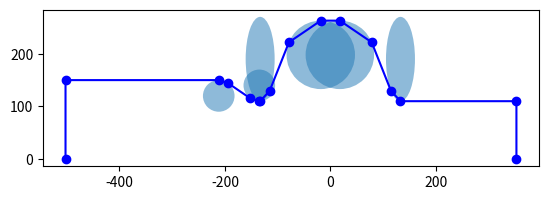

The matplotlib source for this figure:
from math import atan,tan,sin,cos,pi
#### Create Boundary Points Command Lines for SF
def createLineCmd(st,ed):    
    x0,y0=st
    x1,y1=ed
    str0=r"&PO X=%f,Y=%f &" % (float(x0),float(y0))
    str1=r"&PO X=%f,Y=%f &" % (float(x1),float(y1))
    lines=[]
    lines.append(str0)
    lines.append(str1)
    return lines
def addPointCmd(pnt):
    x0,y0=pnt
    str0=r"&PO X=%f,Y=%f &" % (float(x0),float(y0))
    lines=[]
    lines.append(str0)
    return lines
def createArcEndPCmd(radius,centor,ed): 
    #The start point of the arc should be defined before this cmdline.
    x0,y0=centor
    x1,y1=ed
    offsetx=x1-x0
    offsety=y1-y0
    str0=r"&PO NT=2,X0=%f,Y0=%f," % (float(x0),float(y0))
    str1=r"X=%f,Y=%f,R=%f &" % (float(offsetx),float(offsety),float(radius))
    lines=[]
    lines.append(str0)
    lines.append(str1)
    return lines
def createArcFullCmd(radius,centor,st,ed):
    xs,ys=st
    x0,y0=centor
    x1,y1=ed
    offsetx=x1-x0
    offsety=y1-y0
    strs=r"&PO X=%f,Y=%f &" % (float(xs),float(ys))
    str0=r"&PO NT=2,X0=%f,Y0=%f," % (float(x0),float(y0))
    str1=r"X=%f,Y=%f,R=%f &" % (float(offsetx),float(offsety),float(radius))
    lines=[]
    lines.append(strs)
    lines.append(str0)
    lines.append(str1)
    return lines
def createEllipseArcEndPCmd(A,B,centor,ed):
    #The start point of the arc should be defined before this cmdline.
    x0,y0=centor
    x1,y1=ed
    offsetx=x1-x0
    offsety=y1-y0
    str0=r"&PO NT=2,X0=%f,Y0=%f," % (float(x0),float(y0))
    str1=r"A=%f,AOVRB=%f," % (float(A),float(A/B))
    str2=r"X=%f,Y=%f &" % (float(offsetx),float(offsety))
    lines=[]
    lines.append(str0)
    lines.append(str1)
    lines.append(str2)
    return lines
def createEllipseArcFullCmd(A,B,centor,st,ed):
    xs,ys=st
    x0,y0=centor
    x1,y1=ed
    offsetx=x1-x0
    offsety=y1-y0
    strs=r"&PO X=%f,Y=%f &" % (float(xs),float(ys))
    str0=r"&PO NT=2,X0=%f,Y0=%f," % (float(x0),float(y0))
    str1=r"A=%f,B=%f," % (float(A),float(B))
    str2=r"X=%f,Y=%f &" % (float(offsetx),float(offsety))
    lines=[]
    lines.append(strs)
    lines.append(str0)
    lines.append(str1)
    lines.append(str2)
    return lines
def newPointByOffset(pt,offsets):
    x0,y0=pt
    xoffset,yoffset=offsets
    np=(x0+xoffset,y0+yoffset)
    return np
def get_left(indict):

    rx1 = indict["a4"]
    ry1 = indict["b4"]
    rx2 = indict["a1"]
    ry2 = indict["b1"]
    xlen2 = indict["D2_l"]
    r1 = indict["R_SBP"]
    r2 = indict["Req"]

    d_alf = 1
    cst_alf = 0
    cst_angle_step = 0.2
    cst_alf1 = 0
    cst_alf2 = 0
    if rx1+rx2<xlen2:
        while cst_alf!=90 and d_alf>0:#两边找切线的角度，cst_alf是切线的角度
            cst_alf = cst_alf+cst_angle_step
            cst_alf1 = cst_alf/180*pi
            cst_slop1=ry1/rx1*tan(cst_alf1)
            cst_alf2=atan(cst_slop1*rx2/ry2)
            cst_slop2=((r2-ry2*(1-cos(cst_alf2)))-(r1+ry1*(1-cos(cst_alf1))))/((xlen2-rx2*sin(cst_alf2))-rx1*sin(cst_alf1))
            d_alf=atan(cst_slop2)-atan(cst_slop1)
            print("d_alf:",d_alf,";cst_alf:",cst_alf)
        
    elif rx1+rx2==xlen2:
        cst_alf1=90/180*pi
        cst_alf2=90/180*pi
    else:
        cst_alf=90
        while d_alf>0 and cst_alf!=180:
            cst_alf =cst_alf+cst_angle_step
            cst_alf1=cst_alf/180*pi
            cst_slop1=ry1/rx1*tan(cst_alf1)
            cst_alf2=atan(cst_slop1*rx2/ry2)*180/pi+180/180*pi
            cst_slop2=((r2-ry2*(1-cos(cst_alf2)))-(r1+ry1*(1-cos(cst_alf1))))/((xlen2-rx2*sin(cst_alf2))-rx1*sin(cst_alf1))
            d_alf=atan(cst_slop2)-atan(cst_slop1)

    ###'Now: calculate the length of the linear part to get the number of points in there.
    ###'Start point of the linear part
    cst_lin_x1 = rx1*sin(cst_alf1)
    cst_lin_y1 = r1+ry1*(1-cos(cst_alf1))
    ###'End point of the linear part
    cst_lin_x2 = xlen2-rx2*sin(cst_alf2)
    cst_lin_y2 = r2-ry2*(1-cos(cst_alf2))

    
    return (cst_lin_x1, cst_lin_y1), (cst_lin_x2, cst_lin_y2)
    
def get_right(indict):
    rx1 = indict["a3"]
    ry1 = indict["b3"]
    rx2 = indict["a1"]
    ry2 = indict["b1"]
    xlen2 = indict["D2_r"]
    r1 = indict["R_SBP"]
    r2 = indict["Req"]

    d_alf = 1
    cst_alf = 0
    cst_angle_step = 0.2
    cst_alf1 = 0
    cst_alf2 = 0
    if rx1+rx2<xlen2:
        while cst_alf!=90 and d_alf>0:#两边找切线的角度，cst_alf是切线的角度
            cst_alf = cst_alf+cst_angle_step
            cst_alf1 = cst_alf/180*pi
            cst_slop1=ry1/rx1*tan(cst_alf1)
            cst_alf2=atan(cst_slop1*rx2/ry2)
            cst_slop2=((r2-ry2*(1-cos(cst_alf2)))-(r1+ry1*(1-cos(cst_alf1))))/((xlen2-rx2*sin(cst_alf2))-rx1*sin(cst_alf1))
            d_alf=atan(cst_slop2)-atan(cst_slop1)
            print("d_alf:",d_alf,";cst_alf:",cst_alf)
        
    elif rx1+rx2==xlen2:
        cst_alf1=90/180*pi
        cst_alf2=90/180*pi
    else:
        cst_alf=90
        while d_alf>0 and cst_alf!=180:
            cst_alf =cst_alf+cst_angle_step
            cst_alf1=cst_alf/180*pi
            cst_slop1=ry1/rx1*tan(cst_alf1)
            cst_alf2=atan(cst_slop1*rx2/ry2)*180/pi+180/180*pi
            cst_slop2=((r2-ry2*(1-cos(cst_alf2)))-(r1+ry1*(1-cos(cst_alf1))))/((xlen2-rx2*sin(cst_alf2))-rx1*sin(cst_alf1))
            d_alf=atan(cst_slop2)-atan(cst_slop1)

    ###'Now: calculate the length of the linear part to get the number of points in there.
    ###'Start point of the linear part
    cst_lin_x1 = rx1*sin(cst_alf1)
    cst_lin_y1 = r1+ry1*(1-cos(cst_alf1))
    ###'End point of the linear part
    cst_lin_x2 = xlen2-rx2*sin(cst_alf2)
    cst_lin_y2 = r2-ry2*(1-cos(cst_alf2))

    return (-cst_lin_x2+xlen2, cst_lin_y2), (-cst_lin_x1+xlen2, cst_lin_y1)
    #return (-1)*np.array([cst_lin_x2, cst_lin_x1])+xlen2, np.array([cst_lin_y2, cst_lin_y1])

sample_input_name = {"R_SBP":110, "R_LBP":150, "Req":262.83, "Leq":266.24, 
              "D2_r":115.02, "D2_l":115.02, "b1":64.936, "a1":64.936, 
              "b3":80, "a3":27.5, "b4":80, "a4":27.5, "r2":30, "r1":30, "H":10.85, "D1":58.43}
class CustomCavParams:
    def __init__(self) -> None:
        self.R_SBP=110
        self.R_LBP=150
        self.Req=262.83
        self.Leq=266.24
        self.D2_r=115.02
        self.D2_l=115.02
        self.b1=64.936
        self.a1=64.936
        self.b3=80
        self.a3=27.5
        self.b4=80
        self.a4=27.5
        self.r2=30
        self.H=10.85
        self.D1=58.43
    @classmethod
    def by_dict(cls,dict:dict):
        icls=cls()
        for key,value in dict.items():
            icls.__setattr__(key,value)
        return icls
def myCustomCavity(indict):
    vertexs=[]
    cmdlines=[]
    circles=[]
    ellipses=[]
    mycp=CustomCavParams.by_dict(indict)

    #### Start Point P0
    x0=(-(mycp.Leq-mycp.D2_r-mycp.D2_l)/2-mycp.D2_l-mycp.H-mycp.D1-mycp.R_LBP*2)
    y0=0
    vt=(x0,y0)
    vertexs.append(vt) 
    lines=addPointCmd(vt)
    cmdlines+=lines

    #### P1 Left Tube End
    yt=mycp.R_LBP
    p1=(x0,yt)
    vertexs.append(p1)
    lines=addPointCmd(p1) 
    cmdlines+=lines

    #### P2 Circle ARC C1 Start Point
    alpha1 = atan((mycp.R_LBP - mycp.R_SBP) / mycp.D1)
    x0=-(mycp.Leq-mycp.D2_r-mycp.D2_l)/2-mycp.D2_l-mycp.H-mycp.D1-mycp.r1*tan(alpha1/2)
    y0=mycp.R_LBP
    p2=(x0,y0)
    vertexs.append(p2)  ##P2
    lines=addPointCmd(p2)
    cmdlines+=lines

    #### P3 Circle ARC C1 End Point    
    x0=-(mycp.Leq-mycp.D2_r-mycp.D2_l)/2-mycp.D2_l-mycp.H-mycp.D1-mycp.r1*tan(alpha1/2)
    y0=mycp.R_LBP-mycp.r1
    c1_centor=(x0,y0)
    r=mycp.r1
    circles.append((c1_centor,r))
    xt=-(mycp.Leq-mycp.D2_r-mycp.D2_l)/2-mycp.D2_l-mycp.H-mycp.D1 + mycp.r1*tan(alpha1/2)*cos(alpha1)
    yt=mycp.R_LBP - mycp.r1*tan(alpha1/2)*sin(alpha1)
    p3=(xt,yt)
    vertexs.append(p3)
    lines=createArcEndPCmd(r,c1_centor,p3) 
    cmdlines+=lines

    #### P4 Circle ARC C2 Start Point
    x0=-(mycp.Leq-mycp.D2_r-mycp.D2_l)/2-mycp.D2_l-mycp.H-mycp.r2*tan(alpha1/2)*cos(alpha1)
    y0=mycp.R_SBP + mycp.r2*tan(alpha1/2)*sin(alpha1)
    p4=(x0,y0)
    vertexs.append(p4)
    lines=addPointCmd(p4) 
    cmdlines+=lines

    #### P5 Circle ARC C2 End Point
    x0=-(mycp.Leq-mycp.D2_r-mycp.D2_l)/2-mycp.D2_l-mycp.H+mycp.r2*tan(alpha1/2)
    y0=mycp.R_SBP+mycp.r2
    c2_centor=(x0,y0)
    r=mycp.r2
    circles.append((c2_centor,r))

    xt=-(mycp.Leq-mycp.D2_r-mycp.D2_l)/2-mycp.D2_l-mycp.H+mycp.r2*tan(alpha1/2)
    yt=mycp.R_SBP
    p5=(xt,yt)
    vertexs.append(p5)
    lines=createArcEndPCmd(r,c2_centor,p5) 
    cmdlines+=lines

    #### P6 Epllise Arc E1 Start Point    
    xt=-(mycp.Leq-mycp.D2_r-mycp.D2_l)/2-mycp.D2_l
    yt=mycp.R_SBP
    p6=(xt,yt)
    vertexs.append(p6)
    lines=addPointCmd(p6) 
    cmdlines+=lines

    #### Find LEFT Tangent Line T1 For CAV where LTP1 Serves As the End Point of Epllise Arc E1, LTP2 Serves As the Start Point of Epllise Arc E2
    tp1,tp2 = get_left(indict)
    xoffset=-(mycp.Leq-mycp.D2_r-mycp.D2_l)/2-mycp.D2_l
    ltp1=newPointByOffset(tp1,(xoffset,0))
    ltp2=newPointByOffset(tp2,(xoffset,0))
    vertexs.append(ltp1)
    vertexs.append(ltp2)

    ######## CMDLine For T1
    a=mycp.a3
    b=mycp.b3
    x0=-(mycp.Leq-mycp.D2_r-mycp.D2_l)/2 - mycp.D2_l
    y0=mycp.R_SBP+mycp.b3
    e1_centor=(x0,y0)
    ellipses.append((e1_centor,a,b))
    lines=createEllipseArcEndPCmd(a,b,e1_centor,ltp1) 
    cmdlines+=lines
    lines=addPointCmd(ltp2) 
    cmdlines+=lines

    #### P7 Epllise Arc E2 End Point
    a=mycp.a1
    b=mycp.b1
    x0=-(mycp.Leq-mycp.D2_r-mycp.D2_l)/2
    y0=mycp.Req-mycp.b1
    e2_centor=(x0,y0)
    ellipses.append((e2_centor,a,b))
    xt=-(mycp.Leq-mycp.D2_r-mycp.D2_l)/2
    yt=mycp.Req
    p7=(xt,yt)
    vertexs.append(p7)
    lines=createEllipseArcEndPCmd(a,b,e2_centor,p7) 
    cmdlines+=lines

    #### P8 Epllise Arc E3 Start Point
    xt=(mycp.Leq-mycp.D2_r-mycp.D2_l)/2
    yt=mycp.Req
    p8=(xt,yt)
    vertexs.append(p8)
    lines=addPointCmd(p8) 
    cmdlines+=lines

    #### Find RIGHT Tangent Line T2 For CAV where RTP1 Serves As the End Point of Epllise Arc E3, RTP2 Serves As the Start Point of Epllise Arc E4
    tp1,tp2 = get_right(indict)
    xoffset=(mycp.Leq-mycp.D2_r-mycp.D2_l)/2
    rtp1=newPointByOffset(tp1,(xoffset,0))
    rtp2=newPointByOffset(tp2,(xoffset,0))
    vertexs.append(rtp1)
    vertexs.append(rtp2)
    ######## CMDLine For T2
    a=mycp.a1
    b=mycp.b1
    x0=(mycp.Leq-mycp.D2_r-mycp.D2_l)/2
    y0=mycp.Req-mycp.b1
    e3_centor=(x0,y0)
    ellipses.append((e3_centor,a,b))
    lines=createEllipseArcEndPCmd(a,b,e3_centor,rtp1) 
    cmdlines+=lines
    lines=addPointCmd(rtp2) 
    cmdlines+=lines

    #### P9 Epllise Arc E4 End Point
    a=mycp.a4
    b=mycp.b4
    x0=(mycp.Leq-mycp.D2_r-mycp.D2_l)/2 + mycp.D2_r
    y0=mycp.R_SBP+mycp.b4
    e4_centor=(x0,y0)
    ellipses.append((e4_centor,a,b))
    xt=(mycp.Leq-mycp.D2_r-mycp.D2_l)/2+mycp.D2_r
    yt=mycp.R_SBP
    p9=(xt,yt)
    vertexs.append(p9)
    lines=createEllipseArcEndPCmd(a,b,e4_centor,p9) 
    cmdlines+=lines

    #### P10 Right Tube End
    xt=(mycp.Leq-mycp.D2_r-mycp.D2_l)/2+mycp.D2_r+mycp.R_SBP*2
    yt=mycp.R_SBP
    p10=(xt,yt)
    vertexs.append(p10)
    lines=addPointCmd(p10) 
    cmdlines+=lines

    #### P11 End Point
    p11=(xt,0)
    vertexs.append(p11)
    lines=addPointCmd(p11) 
    cmdlines+=lines

    #### Closure Command
    lines=addPointCmd(vt) 
    cmdlines+=lines

    return vertexs,cmdlines,circles,ellipses

def test():
    vertexs,cmdlines,circles,ellipses=myCustomCavity(sample_input_name)
    xlist=[]
    ylist=[]
    for vertex in vertexs:
        xcoord,ycoord=vertex
        xlist.append(xcoord)
        ylist.append(ycoord)
    import matplotlib.pyplot as plt
    from matplotlib.patches import Ellipse, Circle
    fig = plt.figure()
    ax = fig.add_subplot(111)
    for c in circles:
        centor,r=c
        cpatch=Circle(xy=centor,radius=r,alpha=0.5)
        ax.add_patch(cpatch)
    for e in ellipses:
        centor,a,b=e
        cpatch=Ellipse(xy=centor,width=a*2,height=b*2,alpha=0.5)
        ax.add_patch(cpatch)
    plt.plot(xlist,ylist,color='b',marker='o')
    plt.axis('scaled')
    plt.show()
    print('\n')
    for line in cmdlines:
        print(line)
if __name__ =='__main__':
    test()
#     ell1 = Ellipse(xy = (-(mycp.Leq-mycp.D2_r-mycp.D2_l)/2, mycp.Req-mycp.b1), width = mycp.a1*2, height = mycp.b1*2, angle = 0.0, facecolor= 'yellow', alpha=0.3)
# ax.add_patch(ell1)
# ell2 = Ellipse(xy = (-(mycp.Leq-mycp.D2_r-mycp.D2_l)/2 - mycp.D2_l, mycp.R_SBP+mycp.b3), width = mycp.a3*2, height = mycp.b3*2, angle = 0.0, facecolor= 'blue', alpha=0.3)
# ax.add_patch(ell2)
# ell3 = Ellipse(xy = ((mycp.Leq-mycp.D2_r-mycp.D2_l)/2, mycp.Req-mycp.b1), width = mycp.a1*2, height = mycp.b1*2, angle = 0.0, facecolor= 'yellow', alpha=0.3)
# ax.add_patch(ell3)
# ell4 = Ellipse(xy = ((mycp.Leq-mycp.D2_r-mycp.D2_l)/2 + mycp.D2_r, mycp.R_SBP+mycp.b4), width = mycp.a4*2, height = mycp.b4*2, angle = 0.0, facecolor= 'blue', alpha=0.3)
# ax.add_patch(ell4)



    

